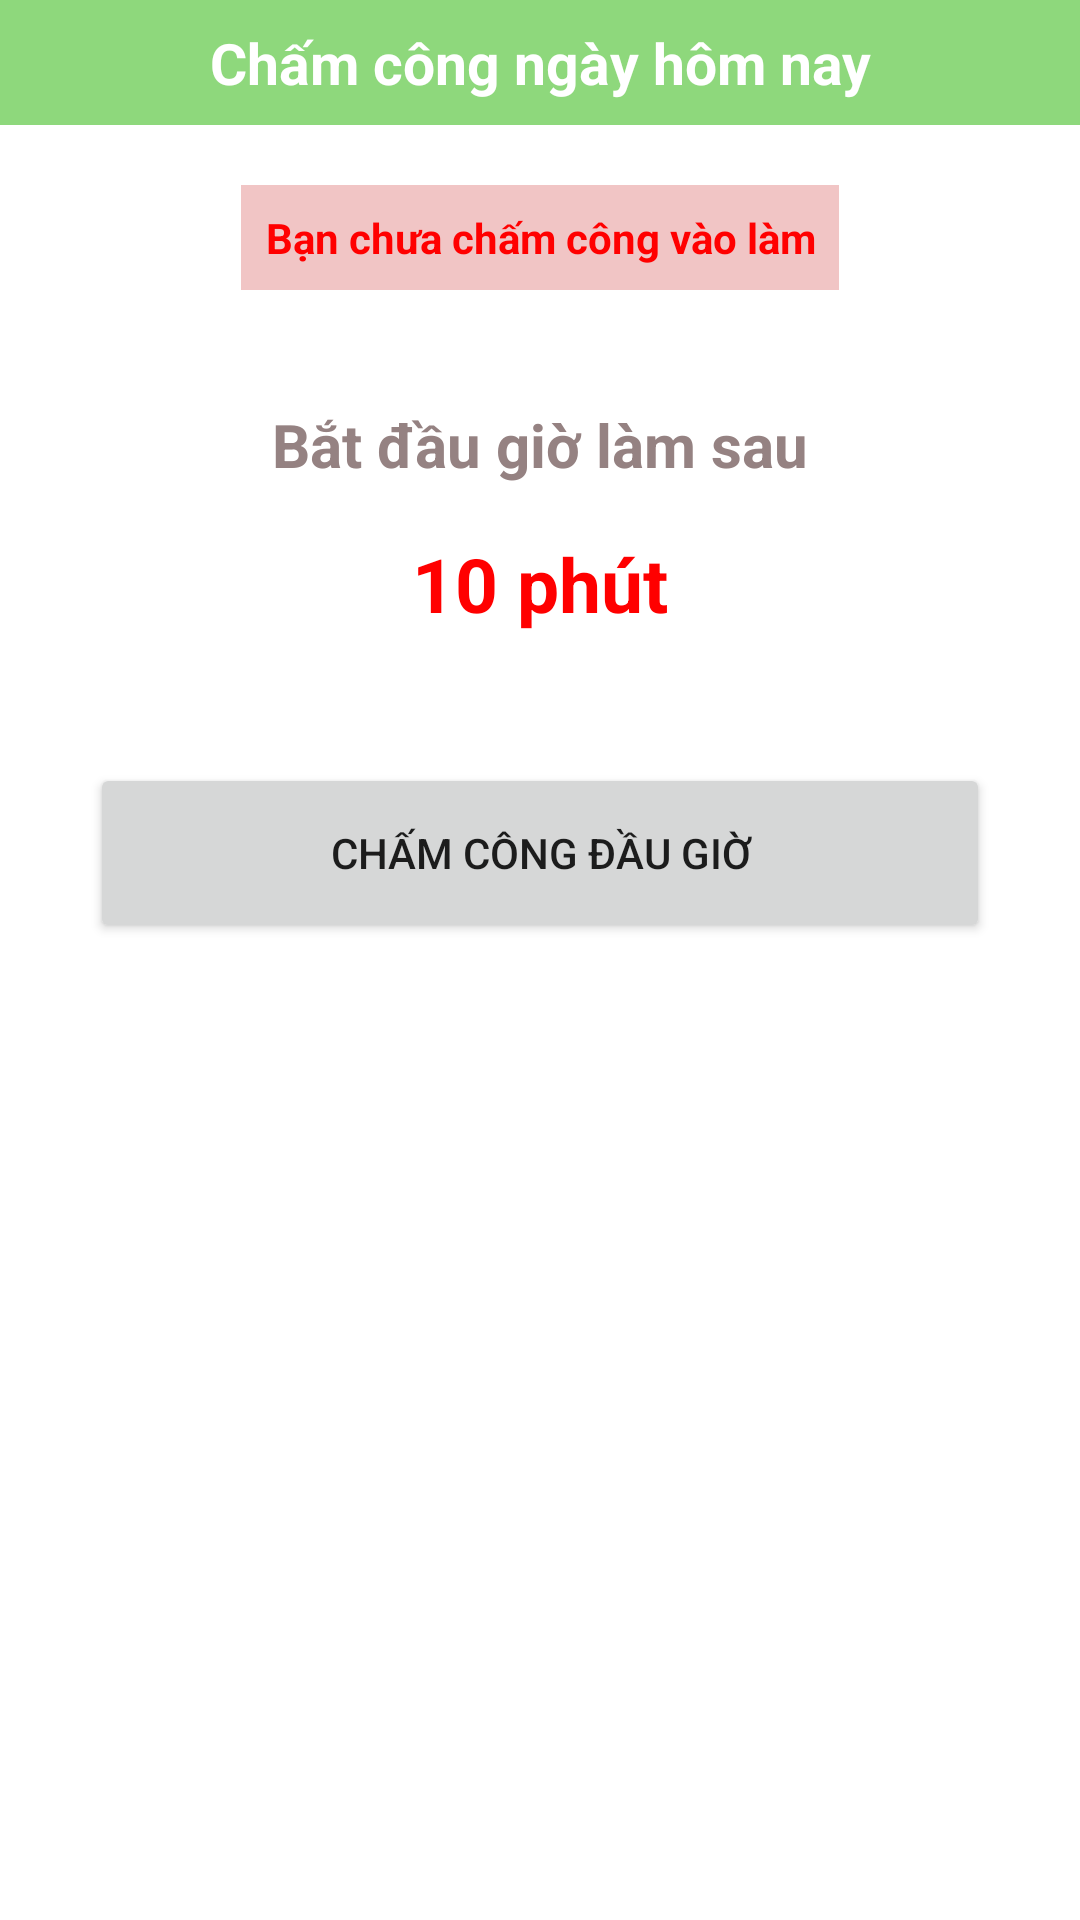

This screen was rendered from an Android layout file. Write that file and the resources it references.
<!-- AndroidManifest.xml: application theme Theme.DựÁnNhóm3 -->
<!-- res/layout/dialog_cham_cong.xml -->
<?xml version="1.0" encoding="utf-8"?>
<RelativeLayout xmlns:android="http://schemas.android.com/apk/res/android"
    android:layout_width="match_parent"
    android:layout_height="wrap_content"
    android:layout_margin="10dp"
    android:paddingBottom="20dp">

    <TextView
        android:id="@+id/a"
        android:layout_width="match_parent"
        android:layout_height="wrap_content"
        android:layout_centerHorizontal="true"
        android:background="#8ED87C"
        android:gravity="center"
        android:padding="8dp"
        android:textSize="19dp"
        android:textStyle="bold"
        android:text="Chấm công ngày hôm nay"
        android:textColor="#FFFFFF" />

    <TextView
        android:id="@+id/txtWarning"
        android:layout_width="wrap_content"
        android:layout_height="wrap_content"
        android:layout_below="@+id/a"
        android:layout_centerHorizontal="true"
        android:layout_marginTop="20dp"
        android:background="#F1C5C5"
        android:drawableLeft="@drawable/ic_baseline_error_24"
        android:gravity="center"
        android:padding="8dp"
        android:text="Bạn chưa chấm công vào làm"
        android:textColor="#FF0000"
        android:textStyle="bold" />

    <TextView
        android:id="@+id/txtMessage"
        android:layout_width="wrap_content"
        android:layout_height="wrap_content"
        android:layout_below="@+id/txtWarning"
        android:layout_centerHorizontal="true"
        android:layout_marginTop="30dp"
        android:gravity="center"
        android:padding="8dp"
        android:text="Bắt đầu giờ làm sau"
        android:textColor="#958282"
        android:textSize="20sp"
        android:textStyle="bold" />

    <TextView
        android:id="@+id/txtTg"
        android:layout_width="wrap_content"
        android:layout_height="wrap_content"
        android:layout_below="@+id/txtMessage"
        android:layout_centerHorizontal="true"
        android:gravity="center"
        android:padding="8dp"
        android:text="10 phút"
        android:textColor="#FF0000"
        android:textSize="25sp"
        android:textStyle="bold" />

    <Button
        android:id="@+id/btnXacNhan"
        android:layout_width="300dp"
        android:layout_height="60dp"
         android:layout_below="@+id/txtTg"
         android:layout_centerHorizontal="true"
        android:layout_marginTop="35dp"
        android:text="Chấm công đầu giờ" />
</RelativeLayout>
<!-- resources referenced by this layout -->
<resources>
  <style name="Theme.DựÁnNhóm3" parent="Theme.MaterialComponents.DayNight.NoActionBar">
          
          <item name="colorPrimary">#8ED87C</item>
          <item name="colorPrimaryVariant">#8ED87C</item>
          <item name="colorOnPrimary">@color/white</item>
          
          <item name="colorSecondary">#8ED87C</item>
          <item name="colorSecondaryVariant">@color/teal_700</item>
          <item name="colorOnSecondary">@color/white</item>
          
          <item name="android:statusBarColor" tools:targetApi="l">?attr/colorPrimaryVariant</item>
          
      </style>
  <!-- not gathered from this repository: default colours our renderer supplied (Android Studio template values) -->
  <color name="teal_700">#FF018786</color>
  <color name="white">#FFFFFFFF</color>
</resources>
